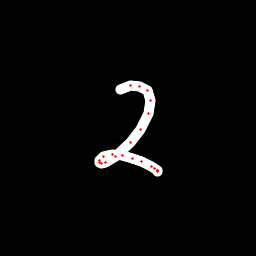

The data file committed next to this chart (first rows):
x, y, hover, eod
120.1, 89.9, 0.0, 0.0
130.8, 85.95, 0.0, 0.0
139.5, 86.06, 0.0, 0.0
147.9, 90.53, 0.0, 0.0
150.8, 100.3, 0.0, 0.0
148, 113.7, 0.0, 0.0
140.3, 129.5, 0.0, 0.0
130.2, 142.9, 0.0, 0.0
115.7, 156.3, 0.0, 0.0
105.7, 162.4, 0.0, 0.0
101.3, 163.2, 0.0, 0.0
99.07, 162.3, 0.0, 0.0
99.06, 160.3, 0.0, 0.0
103.8, 156.6, 0.0, 0.0
112.7, 154.4, 0.0, 0.0
122.5, 155.1, 0.0, 0.0
132.5, 158.4, 0.0, 0.0
141.5, 161.9, 0.0, 0.0
151.1, 166.2, 0.0, 0.0
154.7, 168.6, 0.0, 0.0
157.4, 170.1, 0.0, 0.0
157.8, 171, 0.0, 0.0
157.6, 171, 0.0, 1.0
